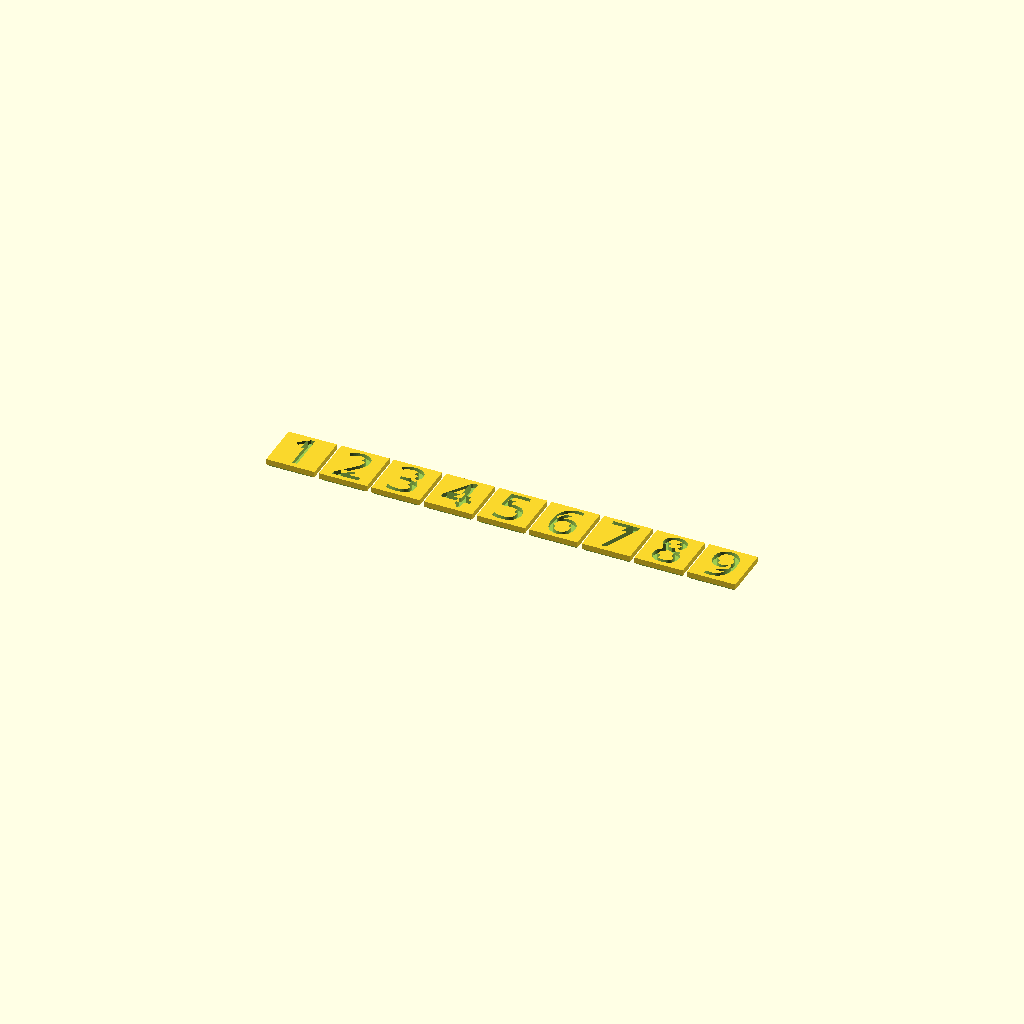
Cell 1: the model at its default parameters.
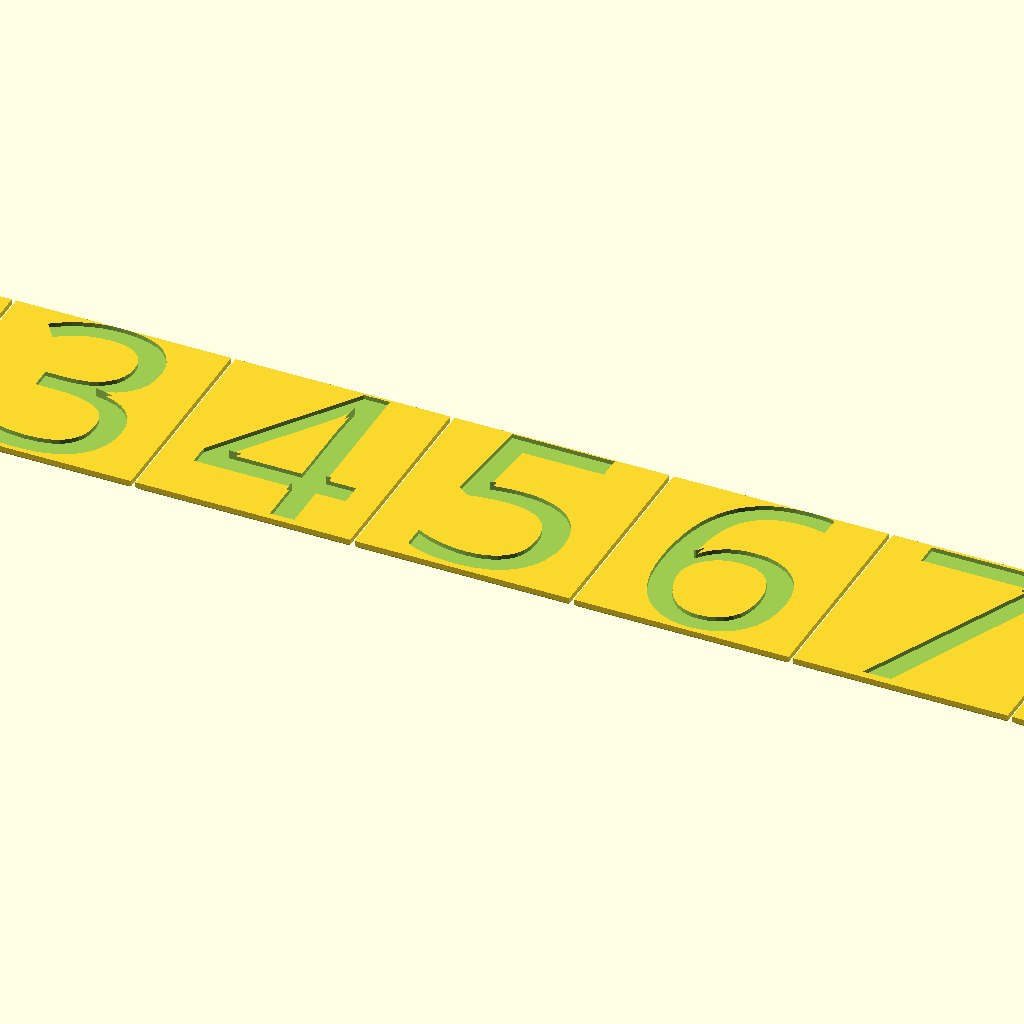
Cell 2 — tilesize set to 50, the other parameters unchanged.
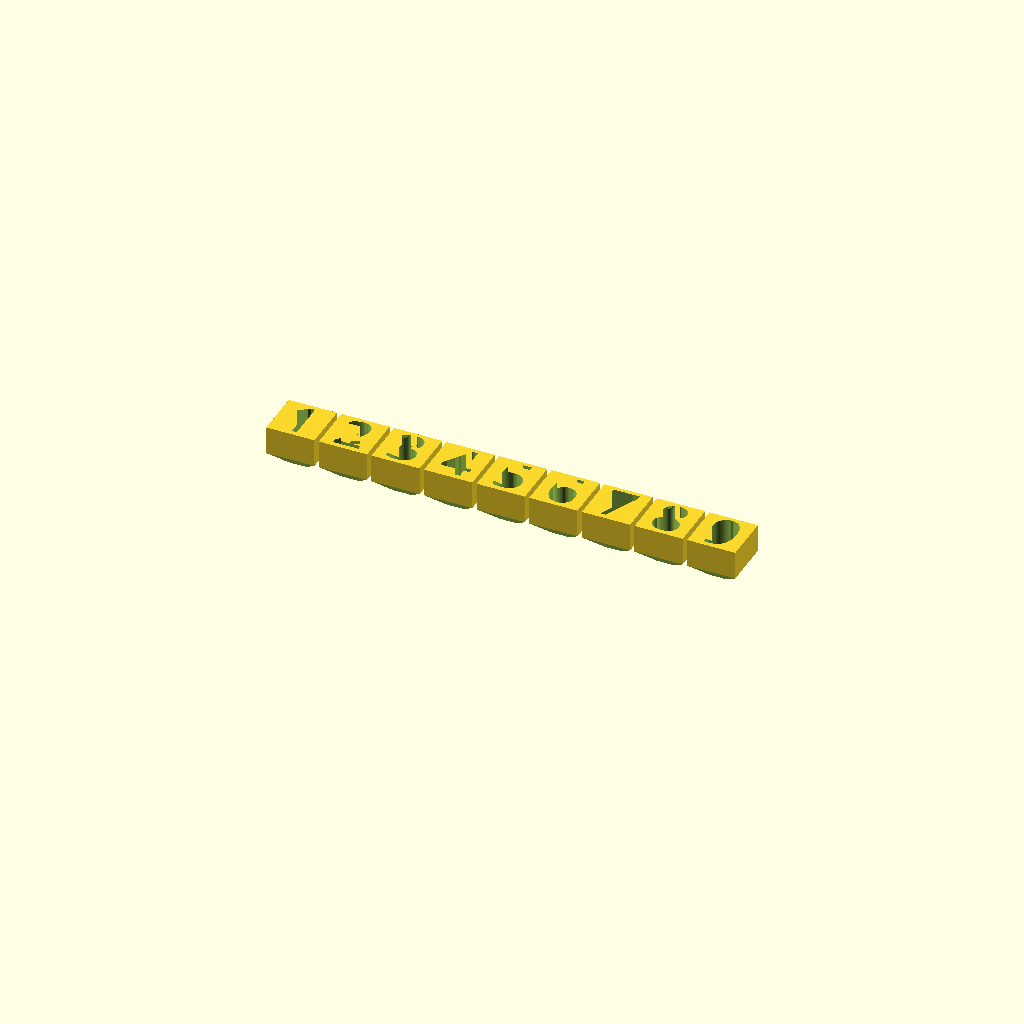
Cell 3 — tilethick set to 10, the other parameters unchanged.
One fixed orthographic camera (rotation 55°, 0°, 25°; colour scheme Cornfield) for every cell.
Source of the model, scadFiles/2000504/3128668.scad:
// What size should a tile be?

tilesize = 12; // [8:50]



// How thick is the wall?

wallsize = 2; // [1:10]



// How thick is a tile?

tilethick = 2; // [1:10]



// Which part should you look at?

part = "lt"; // [lt:Large Tiles,st:Small Tiles,b:Board]



font_name="Lobster"; //[Abril Fatface,Aclonica,Acme,Advent Pro,Akronim,Aladin,Alegreya,Alegreya Sans,Alegreya SC,Alex Brush,Alfa Slab One,Alice,Amaranth,Architects Daughter,Archivo Black,Archivo Narrow,Arimo,Arvo,Asap,Astloch,Asul,Averia Libre,Averia Serif Libre,Bangers,Basic,Belgrano,Berkshire Swash,Bigshot One,Bilbo Swash Caps,Black Ops One,Bonbon,Bowlby One SC,Brawler,Bubblegum Sans,Butterfly Kids,Cabin Condensed,Caesar Dressing,Cagliostro,Calligraffitti,Capriola,Carter One,Changa One,Chango,Chelsea Market,Cherry Cream Soda,Chewy,Chicle,Chivo,Clicker Script,Coming Soon,Concert One,Condiment,Cookie,Courgette,Covered By Your Grace,Crimson Text,Dancing Script,DejaVu Sans,DejaVu Serif,Dhurjati,Doppio One,Dosis,Droid Sans,Eagle Lake,Electrolize,Emilys Candy,Encode Sans,Encode Sans Compressed,Euphoria Script,Exo,Exo 2,Faster One,Federo,Finger Paint,Fjord One,Fontdiner Swanky,Freckle Face,Fruktur,Gabriela,Geo,Germania One,Give You Glory,Gloria Hallelujah,Goudy Bookletter 1911,Graduate,Grand Hotel,Great Vibes,Griffy,Hanalei Fill,Happy Monkey,Henny Penny,Hind,IM Fell English SC,Indie Flower,Irish Grover,Italianno,Jacques Francois Shadow,Jolly Lodger,Josefin Slab,Joti One,Judson,Just Another Hand,Kalam,Kameron,Karma,Kavoon,Knewave,Kranky,Kristi,Laila,Lakki Reddy,Lancelot,Lato,Leckerli One,Ledger,Lekton,Lemon One,Liberation Sans,Libre Caslon Text,Life Savers,Lilita One,Lily Script One,Limelight,Lobster,Lobster Two,Londrina Outline,Londrina Shadow,Londrina Solid,Lora,Love Ya Like A Sister,Loved by the King,Lovers Quarrel,Luckiest Guy,Lusitana,Macondo,Macondo Swash Caps,Mako,Marck Script,Margarine,Marko One,Maven Pro,McLaren,MedievalSharp,Merienda One,Merriweather,Mervale Script,Metal Mania,Metrophobic,Milonga,Miltonian Tattoo,Miss Fajardose,Molle,Montez,Montserrat,Mr De Haviland,Mystery Quest,Neucha,New Rocker,Niconne,Nosifer,Nothing You Could Do,Noto Sans Oriya,Noto Serif,Nova Square,Nunito,Old Standard TT,Oleo Script,Oleo Script Swash Caps,Orbitron,Oregano,Orienta,Original Surfer,Oswald,Over the Rainbow,Overlock,Oxygen,Pacifico,Paprika,Parisienne,Patrick Hand SC,Paytone One,Peralta,Permanent Marker,Piedra,Pirata One,Play,Playball,Poetsen One,Poppins,Press Start 2P,Princess Sofia,PT Mono,Qwigley,Racing Sans One,Raleway,Rancho,Ranga,Ribeye,Roboto,Roboto Condensed,Roboto Slab,Rochester,Rock Salt,Rubik One,Sail,Salsa,Sansita One,Sarina,Satisfy,Schoolbell,Seaweed Script,Sevillana,Shadows Into Light,Shadows Into Light Two,Share,Six Caps,Skranji,Source Sans Pro,Spicy Rice,Stardos Stencil,Stoke,Syncopate,Teko,Terminal Dosis,The Girl Next Door,Tillana,Timmana,Titillium Web,Ubuntu,Ultra,Underdog,UnifrakturCook,UnifrakturMaguntia,Vampiro One,Vidaloka,Viga,Voces,Volkhov,Vollkorn,Voltaire,Waiting for the Sunrise,Wallpoet,Wellfleet,Wendy One,Yellowtail,Yesteryear,Zeyada]



// Does the text cut in to a tile or stand out?

textorientation = "cut"; // [cut:Cut Into,stand:Stand Out]



print_part();



module print_part(){

    if (part == "lt"){

        tileset1();

    }else if (part == "st"){

        tileset2();

    }else if (part == "b"){

        board();

    }else{

        tileset1();

    }

}



module tileset1(){

    for (x = [1:1:9]){

        translate([tilesize*x-tilesize*5,0,0])

        tile(x,tilesize);

    }

}



module tileset2(){

    for (x = [1:1:9]){

        translate([tilesize/2*x-tilesize/2*5,0,0])

        tile(x,tilesize/2);

    }

}



module tile(num=1,tilesize=10){

    difference(){

        translate([0,0,tilethick/2])

        cube([tilesize-1,tilesize-1,tilethick],center=true);

        if (textorientation == "cut"){

            translate([0,0,tilethick/2])

            linear_extrude(tilethick)

            text(text=str(num), font=font_name, size=tilesize-3, halign="center",valign="center");

        }

        for(r=[0:90:359]){

            rotate(r)

            translate([tilesize/2-0.5,0,0])

            rotate([0,45,0])

            cube([tilethick/2,tilesize,tilethick/2],center=true);

        }

    }

    if (textorientation == "stand"){

        translate([0,0,tilethick/2])

        linear_extrude(tilethick)

        text(text=str(num), font=font_name, size=tilesize-3, halign="center",valign="center");

    }

}



module board(){

    for (outerx=[-1:1:1], outery = [-1:1:1]){

        translate([outerx*(tilesize*3+wallsize*4), outery*(tilesize*3+wallsize*4), 0]){

            for (innerx=[-1:1:1],innery=[-1:1:1]){

                translate([innerx*(tilesize+wallsize),innery*(tilesize+wallsize),0])

                boardtile();

            }

            for (innerx = [-1.5:1:1.5]){

                translate([innerx*(tilesize+wallsize),0,tilethick])

                cube([wallsize, (tilesize*3+wallsize*4),tilethick*2],center=true);

            }

            for (innery = [-1.5:1:1.5]){

                translate([0,innery*(tilesize+wallsize),tilethick])

                cube([(tilesize*3+wallsize*4),wallsize,tilethick*2],center=true);

            }

        }

    }

    for (x = [-1,1]){

        translate([x*(tilesize/2+tilesize+wallsize*2),0,tilethick*1.5])

        cube([wallsize, 3*(tilesize*3+wallsize*4),tilethick*3],center=true);

    }

    for (y = [-1,1]){

        translate([0,y*(tilesize/2+tilesize+wallsize*2),tilethick*1.5])

        cube([3*(tilesize*3+wallsize*4),wallsize,tilethick*3],center=true);

    }

}



module boardtile(){

    polyhedron(

        points = [

            [-tilesize/2-0.5,tilesize/2+0.5,tilethick/2], // 0

            [tilesize/2+0.5,tilesize/2+0.5,tilethick/2], // 1

            [-tilesize/2+2.5,tilesize/2-2.5,tilethick], // 2

            [tilesize/2-2.5,tilesize/2-2.5,tilethick], // 3

            [-tilesize/2+2.5,-tilesize/2+2.5,tilethick], // 4

            [tilesize/2-2.5,-tilesize/2+2.5,tilethick], // 5

            [-tilesize/2-0.5,-tilesize/2-0.5,tilethick/2], // 6

            [tilesize/2+0.5,-tilesize/2-0.5,tilethick/2], // 7

            [-tilesize/2-0.5,tilesize/2+0.5,0], // 8

            [tilesize/2+0.5,tilesize/2+0.5,0], // 9

            [-tilesize/2-0.5,-tilesize/2-0.5,0], // 10

            [tilesize/2+0.5,-tilesize/2-0.5,0], // 11

        ], faces = [

            [0,1,3,2],[1,7,5,3],[7,6,4,5],[6,0,2,4],

            [2,3,5,4],[9,8,10,11],

            [1,9,11,7],[7,11,10,6],[0,6,10,8],[1,0,8,9]

        ]);

}
Customizer parameters (derived from the source; name, type, default, range or options):
tilesize: number, default 12, range 8 to 50
wallsize: number, default 2, range 1 to 10
tilethick: number, default 2, range 1 to 10
part: string, default "lt", options "lt", "st", "b"
font_name: string, default "Lobster"
textorientation: string, default "cut", options "cut", "stand"
